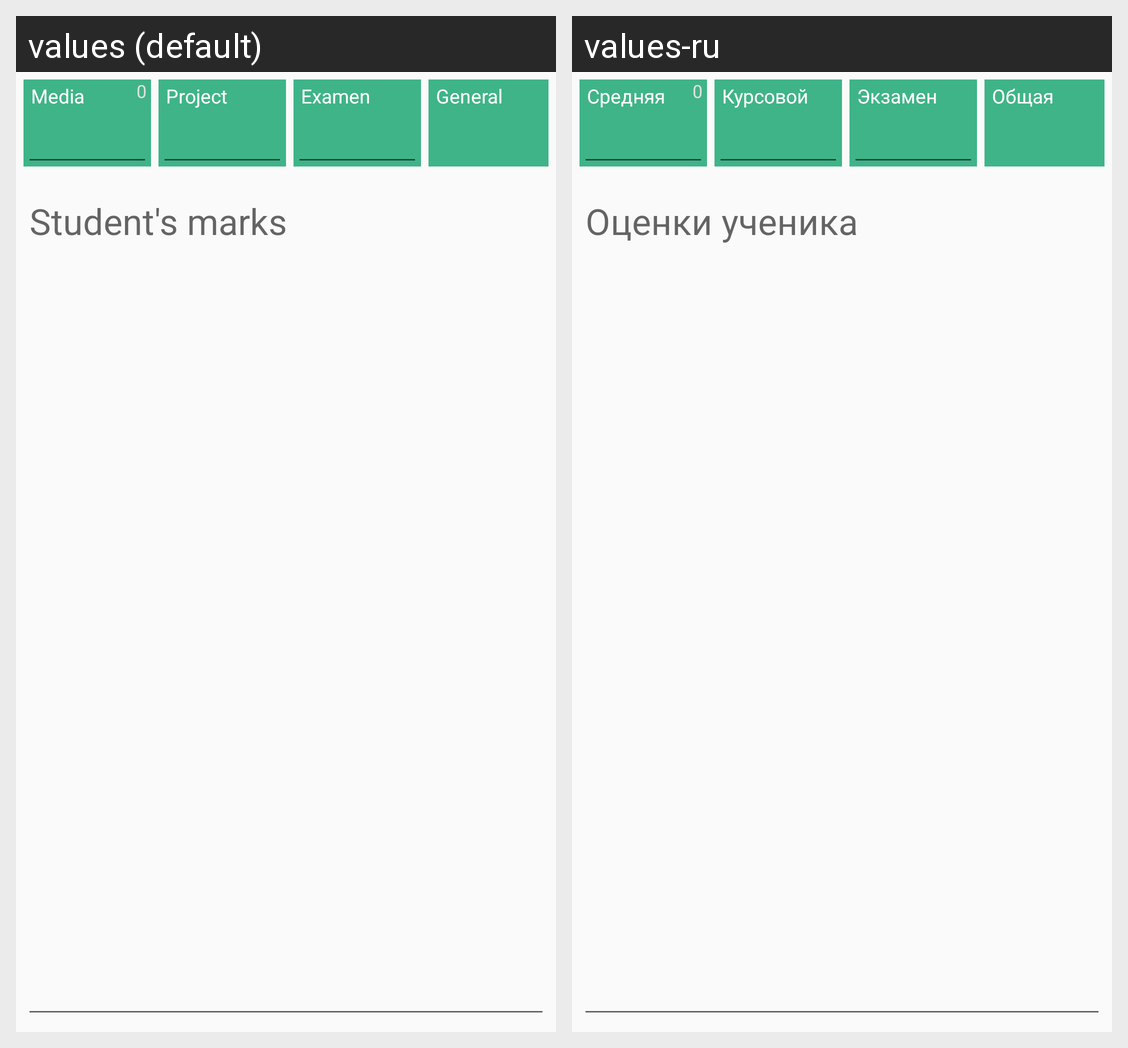

Locale-by-locale string values for the Android screen shown in this grid:
Android screen res/layout/fragment_proiect.xml rendered under 2 locales, left to right: values (default), values-ru. Device: Nexus 5 (rendered at 1080×1920; each locale shown at half size, 540×960, under a caption strip naming it); theme AppTheme.
Strings drawn on this screen, with the default value and each locale's value (text and hints the layout hard-codes, and strings that could not be matched under every locale, appear in the picture but are not listed):

media
  values: Media
  values-ru: Средняя

project
  values: Project
  values-ru: Курсовой

examen
  values: Examen
  values-ru: Экзамен

general
  values: General
  values-ru: Общая

student_s_marks
  values: Student's marks
  values-ru: Оценки ученика
